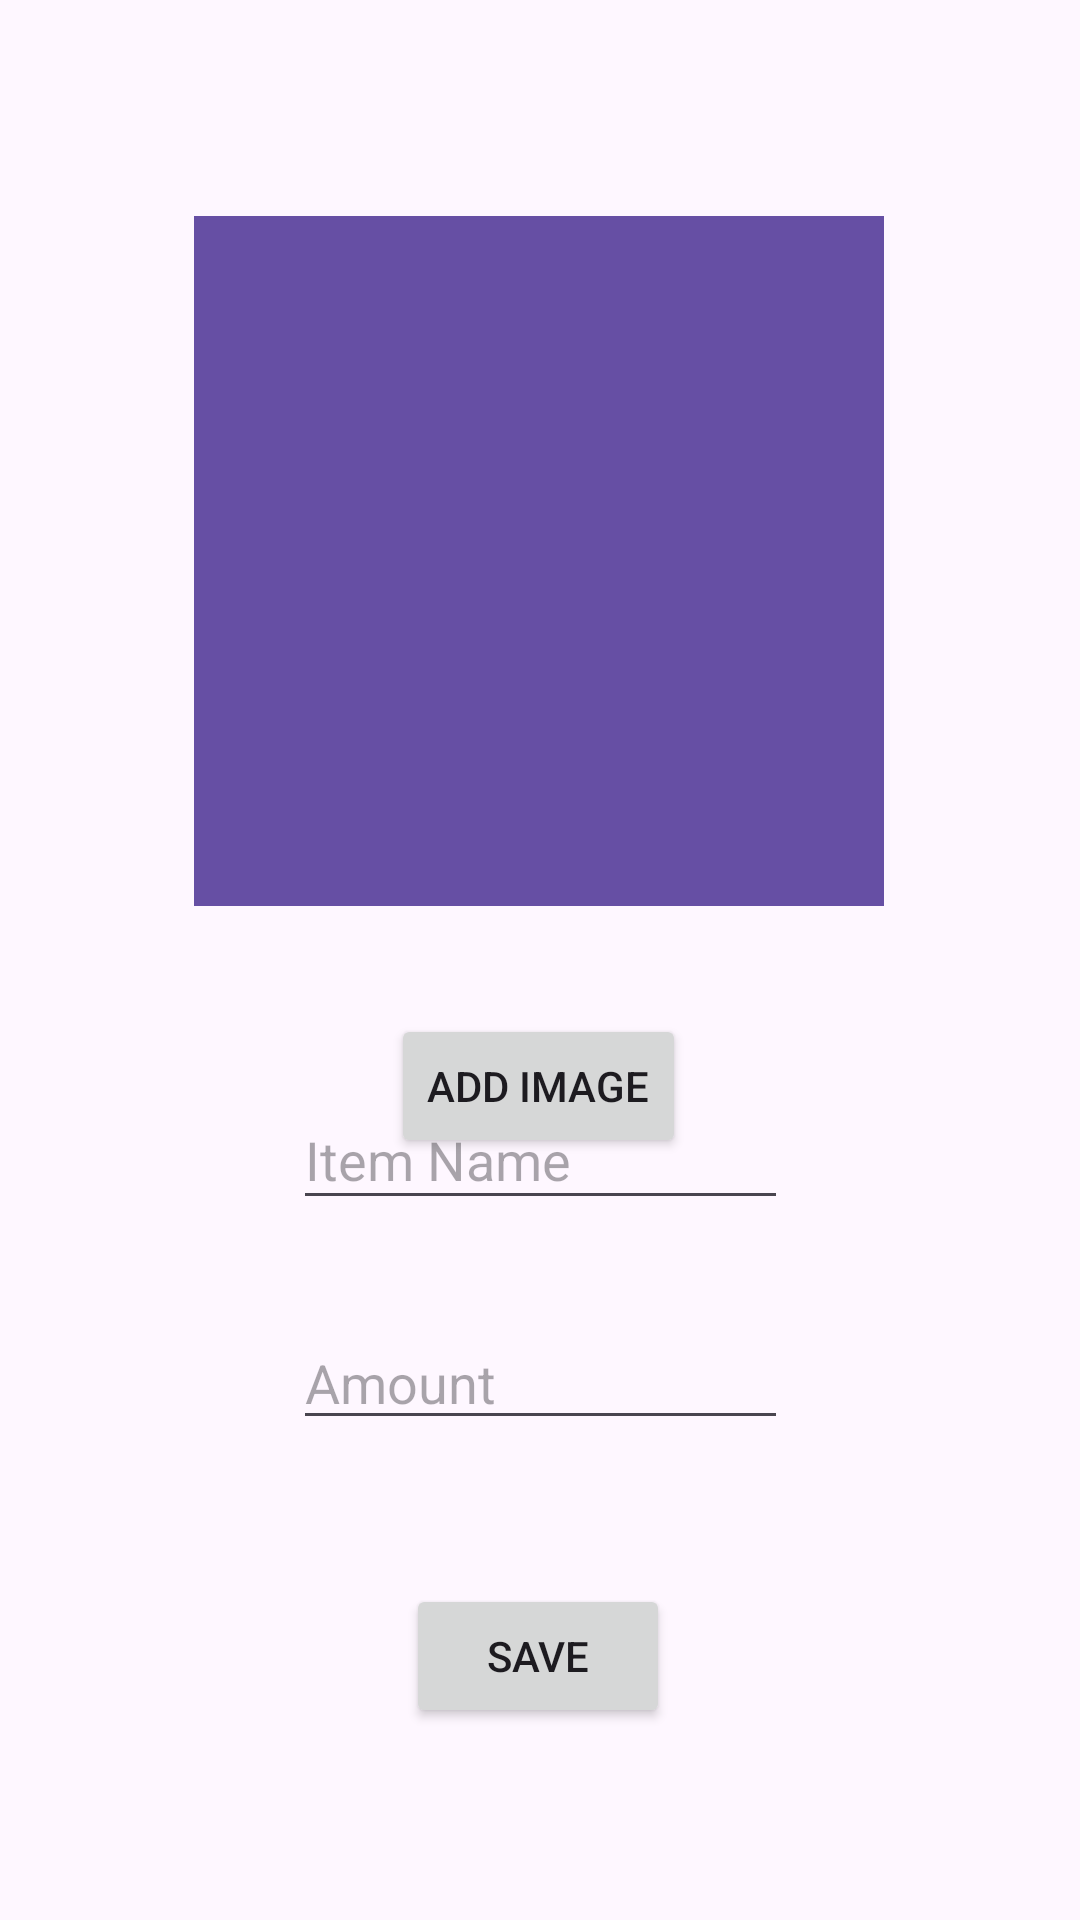

The Android layout XML behind this screen, and the referenced resources:
<!-- AndroidManifest.xml: application theme Theme.MyQRStorage -->
<!-- res/layout/activity_note.xml -->
<?xml version="1.0" encoding="utf-8"?>
<androidx.constraintlayout.widget.ConstraintLayout xmlns:android="http://schemas.android.com/apk/res/android"
    xmlns:app="http://schemas.android.com/apk/res-auto"
    xmlns:tools="http://schemas.android.com/tools"
    android:id="@+id/main"
    android:layout_width="match_parent"
    android:layout_height="match_parent"
    tools:context=".NoteActivity">

    <Button
        android:id="@+id/Save"
        android:layout_width="wrap_content"
        android:layout_height="wrap_content"
        android:layout_marginBottom="64dp"
        android:text="Save"
        app:layout_constraintBottom_toBottomOf="parent"
        app:layout_constraintEnd_toEndOf="parent"
        app:layout_constraintHorizontal_bias="0.498"
        app:layout_constraintStart_toStartOf="parent" />

    <EditText
        android:id="@+id/ItemName"
        android:layout_width="165dp"
        android:layout_height="43dp"
        android:layout_marginBottom="32dp"
        android:ems="10"
        android:hint="Item Name"
        android:inputType="text"
        app:layout_constraintBottom_toTopOf="@+id/Amount"
        app:layout_constraintEnd_toEndOf="parent"
        app:layout_constraintStart_toStartOf="parent" />

    <EditText
        android:id="@+id/Amount"
        android:layout_width="0dp"
        android:layout_height="wrap_content"
        android:layout_marginBottom="48dp"
        android:digits="0123456789."
        android:ems="10"
        android:hint="Amount"
        android:inputType="number"
        app:layout_constraintBottom_toTopOf="@+id/Save"
        app:layout_constraintEnd_toEndOf="@+id/ItemName"
        app:layout_constraintHorizontal_bias="0.0"
        app:layout_constraintStart_toStartOf="@+id/ItemName" />

    <ImageView
        android:id="@+id/imageView"
        android:layout_width="230dp"
        android:layout_height="230dp"
        android:layout_marginTop="72dp"
        android:background="#664FA4"
        app:layout_constraintEnd_toEndOf="parent"
        app:layout_constraintHorizontal_bias="0.497"
        app:layout_constraintStart_toStartOf="parent"
        app:layout_constraintTop_toTopOf="parent"
        app:srcCompat="@drawable/ic_launcher_foreground" />

    <Button
        android:id="@+id/AddImage"
        android:layout_width="wrap_content"
        android:layout_height="wrap_content"
        android:layout_marginTop="36dp"
        android:text="Add Image"
        app:layout_constraintEnd_toEndOf="parent"
        app:layout_constraintHorizontal_bias="0.498"
        app:layout_constraintStart_toStartOf="parent"
        app:layout_constraintTop_toBottomOf="@+id/imageView" />

</androidx.constraintlayout.widget.ConstraintLayout>
<!-- resources referenced by this layout -->
<resources>
  <style name="Theme.MyQRStorage" parent="Base.Theme.MyQRStorage" />
  <style name="Base.Theme.MyQRStorage" parent="Theme.Material3.DayNight.NoActionBar">
          
          
      </style>
</resources>
